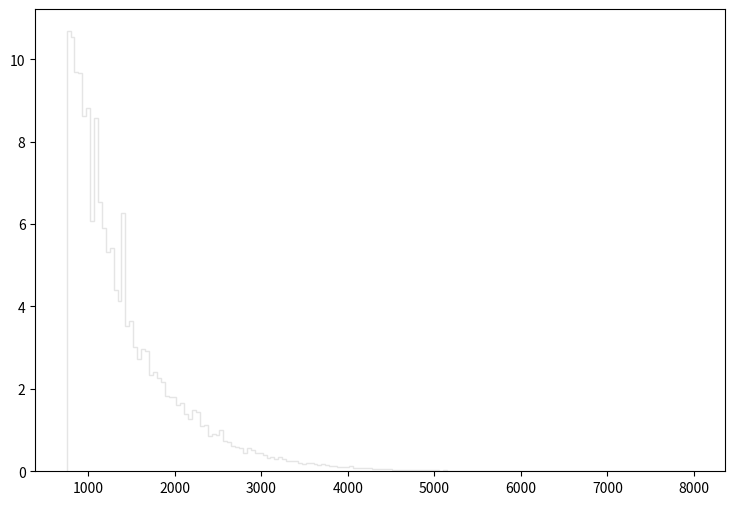

Python code for this plot: (Note: this script raises an exception after producing the figure.)
def selection_7():

    # Library import
    import numpy
    import matplotlib
    import matplotlib.pyplot   as plt
    import matplotlib.gridspec as gridspec

    # Library version
    matplotlib_version = matplotlib.__version__
    numpy_version      = numpy.__version__

    # Histo binning
    xBinning = numpy.linspace(750.0,8000.0,161,endpoint=True)

    # Creating data sequence: middle of each bin
    xData = numpy.array([772.65625,817.96875,863.28125,908.59375,953.90625,999.21875,1044.53125,1089.84375,1135.15625,1180.46875,1225.78125,1271.09375,1316.40625,1361.71875,1407.03125,1452.34375,1497.65625,1542.96875,1588.28125,1633.59375,1678.90625,1724.21875,1769.53125,1814.84375,1860.15625,1905.46875,1950.78125,1996.09375,2041.40625,2086.71875,2132.03125,2177.34375,2222.65625,2267.96875,2313.28125,2358.59375,2403.90625,2449.21875,2494.53125,2539.84375,2585.15625,2630.46875,2675.78125,2721.09375,2766.40625,2811.71875,2857.03125,2902.34375,2947.65625,2992.96875,3038.28125,3083.59375,3128.90625,3174.21875,3219.53125,3264.84375,3310.15625,3355.46875,3400.78125,3446.09375,3491.40625,3536.71875,3582.03125,3627.34375,3672.65625,3717.96875,3763.28125,3808.59375,3853.90625,3899.21875,3944.53125,3989.84375,4035.15625,4080.46875,4125.78125,4171.09375,4216.40625,4261.71875,4307.03125,4352.34375,4397.65625,4442.96875,4488.28125,4533.59375,4578.90625,4624.21875,4669.53125,4714.84375,4760.15625,4805.46875,4850.78125,4896.09375,4941.40625,4986.71875,5032.03125,5077.34375,5122.65625,5167.96875,5213.28125,5258.59375,5303.90625,5349.21875,5394.53125,5439.84375,5485.15625,5530.46875,5575.78125,5621.09375,5666.40625,5711.71875,5757.03125,5802.34375,5847.65625,5892.96875,5938.28125,5983.59375,6028.90625,6074.21875,6119.53125,6164.84375,6210.15625,6255.46875,6300.78125,6346.09375,6391.40625,6436.71875,6482.03125,6527.34375,6572.65625,6617.96875,6663.28125,6708.59375,6753.90625,6799.21875,6844.53125,6889.84375,6935.15625,6980.46875,7025.78125,7071.09375,7116.40625,7161.71875,7207.03125,7252.34375,7297.65625,7342.96875,7388.28125,7433.59375,7478.90625,7524.21875,7569.53125,7614.84375,7660.15625,7705.46875,7750.78125,7796.09375,7841.40625,7886.71875,7932.03125,7977.34375])

    # Creating weights for histo: y8_M_0
    y8_M_0_weights = numpy.array([1.87003947294,1.82511998378,1.82719111879,1.81760762297,1.80913603329,1.79308693518,1.85828532212,1.697970999,1.70753451088,1.65309187738,1.67442952402,1.54080054852,1.46722529576,1.41266475705,1.43087012173,1.32717268423,1.31644171087,1.28230275522,1.2267929796,1.13911346527,1.14443159002,1.1305723315,1.05362538924,0.971355126406,0.895464534947,0.858066599194,0.81960391939,0.805717083035,0.749063027301,0.746983499036,0.694553647459,0.646507471839,0.618635078491,0.576992954646,0.544985085812,0.497969281875,0.472345081202,0.464801145781,0.487285470604,0.390052915976,0.403915691673,0.367598966734,0.344040665281,0.350489920717,0.330213820699,0.286384215373,0.276760072234,0.257528612428,0.252195979339,0.24898140354,0.243629545905,0.185911745317,0.201971994463,0.152791330859,0.181667837,0.181678668293,0.142128822463,0.141084342122,0.14638172355,0.0897540865782,0.109014762897,0.131411318278,0.101505239811,0.115381085002,0.092972579228,0.11540682431,0.0737324064268,0.0641036270145,0.0683893017553,0.06303876306,0.0609020008058,0.0662408289153,0.0630466766982,0.0427470755728,0.043797910805,0.0416677432494,0.0406026394876,0.032055326683,0.0427443577576,0.0267164066475,0.0320646431935,0.0299217538649,0.0256550438783,0.0203052725661,0.021374089343,0.0181653448567,0.0170905049218,0.0149640543781,0.0192304326313,0.0128159052778,0.0235106237803,0.0203014436442,0.0138907452127,0.0128230275522,0.0106883596144,0.00427646214676,0.0128248940517,0.00427273314451,0.00534154992138,0.00854547028581,0.00427383226093,0.00747622185595,0.00213729902266,0.00961242056316,0.00534154992138,0.00641003496492,0.00427646214676,0.0032050166831,0.00320688038487,0.00534417980721,0.0032042512984,0.00427273314451,0.00640850419551,0.00106771766045,0.00427646214676,0.00320688038487,0.00320874448632,0.00106958136221,0.00213729902266,0.0,0.00320611500016,0.00213729902266,0.00213729902266,0.00213729902266,0.00320611500016,0.0032050166831,0.0,0.00106771766045,0.0,0.00106771766045,0.0021391631241,0.00534231730448,0.0,0.0,0.00106695187606,0.00106771766045,0.0,0.0,0.0,0.0,0.0,0.0,0.0,0.00106958136221,0.0,0.0,0.00106771766045,0.0,0.0,0.0,0.0,0.0,0.0,0.0,0.0,0.0,0.0,0.00106771766045,0.0,0.0])

    # Creating weights for histo: y8_M_1
    y8_M_1_weights = numpy.array([0.0,0.0,0.0,0.0,0.0,0.0,0.0,0.0,0.0,0.0,0.0,0.0,0.0,0.0,0.0,0.0,0.0,0.0,0.0,0.0,0.0,0.0,0.0,0.0,0.0,0.0,0.0,0.0,0.0,0.0,0.0,0.0,0.0,0.0,0.0,0.0,0.0,0.0,0.0,0.0,0.0,0.0,0.0,0.0,0.0,0.0,0.0,0.0,0.0,0.0,0.0,0.0,0.0,0.0,0.0,0.0,0.0,0.0,0.0,0.0,0.0,0.0,0.0,0.0,0.0,0.0,0.0,0.0,0.0,0.0,0.0,0.0,0.0,0.0,0.0,0.0,0.0,0.0,0.0,0.0,0.0,0.0,0.0,0.0,0.0,0.0,0.0,0.0,0.0,0.0,0.0,0.0,0.0,0.0,0.0,0.0,0.0,0.0,0.0,0.0,0.0,0.0,0.0,0.0,0.0,0.0,0.0,0.0,0.0,0.0,0.0,0.0,0.0,0.0,0.0,0.0,0.0,0.0,0.0,0.0,0.0,0.0,0.0,0.0,0.0,0.0,0.0,0.0,0.0,0.0,0.0,0.0,0.0,0.0,0.0,0.0,0.0,0.0,0.0,0.0,0.0,0.0,0.0,0.0,0.0,0.0,0.0,0.0,0.0,0.0,0.0,0.0,0.0,0.0,0.0,0.0,0.0,0.0,0.0,0.0])

    # Creating weights for histo: y8_M_2
    y8_M_2_weights = numpy.array([0.0,0.0,0.0,0.0,0.0,1.0521138287,0.0,1.0529581672,0.0,0.0,0.0,0.0,0.0,0.0,1.05462838872,0.0,0.0,0.0,0.0,0.0,0.0,0.0,0.0,0.0,0.0,0.0,0.0,0.0,0.0,0.0,0.0,0.0,0.0,0.0,0.0,0.0,0.0,0.0,0.0,0.0,0.0,0.0,0.0,0.0,0.0,0.0,0.0,0.0,0.0,0.0,0.0,0.0,0.0,0.0,0.0,0.0,0.0,0.0,0.0,0.0,0.0,0.0,0.0,0.0,0.0,0.0,0.0,0.0,0.0,0.0,0.0,0.0,0.0,0.0,0.0,0.0,0.0,0.0,0.0,0.0,0.0,0.0,0.0,0.0,0.0,0.0,0.0,0.0,0.0,0.0,0.0,0.0,0.0,0.0,0.0,0.0,0.0,0.0,0.0,0.0,0.0,0.0,0.0,0.0,0.0,0.0,0.0,0.0,0.0,0.0,0.0,0.0,0.0,0.0,0.0,0.0,0.0,0.0,0.0,0.0,0.0,0.0,0.0,0.0,0.0,0.0,0.0,0.0,0.0,0.0,0.0,0.0,0.0,0.0,0.0,0.0,0.0,0.0,0.0,0.0,0.0,0.0,0.0,0.0,0.0,0.0,0.0,0.0,0.0,0.0,0.0,0.0,0.0,0.0,0.0,0.0,0.0,0.0,0.0,0.0])

    # Creating weights for histo: y8_M_3
    y8_M_3_weights = numpy.array([2.99408066193,2.53391565787,2.76634845191,3.45378456072,1.61229647625,1.38142644484,0.691088446836,2.07143167853,1.15022672315,0.690741849372,0.690952036526,0.922239752468,0.23074292006,0.230635905211,1.61251665402,0.229943171387,0.23075471667,0.0,0.0,0.230176951761,0.46127165672,0.0,0.230418955179,0.229943171387,0.230010877011,0.0,0.0,0.230610352294,0.0,0.0,0.0,0.0,0.2303508653,0.230829223597,0.0,0.0,0.0,0.0,0.0,0.230829223597,0.0,0.0,0.0,0.0,0.0,0.0,0.0,0.0,0.0,0.0,0.0,0.0,0.0,0.0,0.0,0.0,0.0,0.0,0.0,0.0,0.0,0.0,0.0,0.0,0.0,0.0,0.0,0.0,0.0,0.0,0.0,0.0,0.0,0.0,0.0,0.0,0.0,0.0,0.0,0.0,0.0,0.0,0.0,0.0,0.0,0.0,0.0,0.0,0.0,0.0,0.0,0.0,0.0,0.0,0.0,0.0,0.0,0.0,0.0,0.0,0.0,0.0,0.0,0.0,0.0,0.0,0.0,0.0,0.0,0.0,0.0,0.0,0.0,0.0,0.0,0.0,0.0,0.0,0.0,0.0,0.0,0.0,0.0,0.0,0.0,0.0,0.0,0.0,0.0,0.0,0.0,0.0,0.0,0.0,0.0,0.0,0.0,0.0,0.0,0.0,0.0,0.0,0.0,0.0,0.0,0.0,0.0,0.0,0.0,0.0,0.0,0.0,0.0,0.0,0.0,0.0,0.0,0.0,0.0,0.0])

    # Creating weights for histo: y8_M_4
    y8_M_4_weights = numpy.array([3.79373282992,4.26449930931,3.07362681036,2.29835880983,2.90772193032,2.57552593251,1.46773455537,1.80008866445,1.66158858278,1.44020703804,0.997023472633,1.10745091858,0.913093704958,0.913998516864,0.664425849129,0.498581751524,0.553465979853,0.498537126447,0.387663429733,0.415304048551,0.138514046242,0.166047526405,0.0829757912445,0.193866030012,0.193890304515,0.138614375725,0.24924428872,0.0829586721417,0.16604198674,0.277074064007,0.110718586101,0.055336903572,0.110731665865,0.0830298414456,0.0554231915442,0.110699197274,0.0276638969506,0.0553895688569,0.0553680641862,0.0276054996515,0.0,0.0277075487393,0.0,0.0,0.0,0.0,0.0553777585994,0.0,0.0277075487393,0.0276946267019,0.0,0.0,0.0,0.0,0.0276054996515,0.0,0.027719601357,0.0,0.0,0.0,0.0,0.0,0.0,0.0,0.0,0.0,0.0,0.0,0.0,0.0,0.0,0.0,0.0,0.0,0.0,0.0,0.0,0.0,0.0,0.0,0.0,0.0,0.0,0.0,0.0,0.0,0.0,0.0,0.0,0.0,0.0,0.0,0.0,0.0,0.0,0.0,0.0,0.0,0.0,0.0,0.0,0.0,0.0,0.0,0.0,0.0,0.0,0.0,0.0,0.0,0.0,0.0,0.0,0.0,0.0,0.0,0.0,0.0,0.0,0.0,0.0,0.0,0.0,0.0,0.0,0.0,0.0,0.0,0.0,0.0,0.0,0.0,0.0,0.0,0.0,0.0,0.0,0.0,0.0,0.0,0.0,0.0,0.0,0.0,0.0,0.0,0.0,0.0,0.0,0.0,0.0,0.0,0.0,0.0,0.0,0.0,0.0,0.0,0.0,0.0])

    # Creating weights for histo: y8_M_5
    y8_M_5_weights = numpy.array([1.0385294379,0.876812938921,1.07881898865,1.14943190007,1.24995794598,1.0486060735,1.08882280303,0.917535169056,1.04839792619,1.09925626258,0.836777655579,0.655493489348,0.786325904309,0.554481179777,0.524517434541,0.504016502741,0.574629232107,0.332548393522,0.352919946297,0.292333787938,0.272158973812,0.221846917906,0.302614626353,0.231970037706,0.211731626386,0.161399301908,0.0906718791291,0.110880615805,0.131038256261,0.0906976092917,0.13111392964,0.100832683908,0.0604985423005,0.0705760760207,0.070580505978,0.0907650295997,0.050429158488,0.0604394054057,0.0201908165884,0.0503726917044,0.0100788141599,0.0503968804845,0.0301980656994,0.020125010484,0.0100946467056,0.0,0.0100228207142,0.050360020813,0.0,0.0100989856364,0.0100840451505,0.0,0.0,0.0201300715584,0.0100840451505,0.0,0.0,0.0100989856364,0.0,0.0100422518416,0.0,0.0,0.0,0.0,0.0,0.0100705307467,0.0,0.0,0.0,0.0,0.0100726607672,0.0,0.0100726607672,0.0,0.0100822610307,0.0,0.0,0.0,0.0,0.0,0.0,0.0,0.0,0.0,0.0,0.0,0.0,0.0,0.0,0.0,0.0,0.0,0.0,0.0,0.0,0.0,0.0,0.0,0.0,0.0,0.0,0.0,0.0,0.0,0.0,0.0,0.0,0.0,0.0,0.0,0.0,0.0,0.0,0.0,0.0,0.0,0.0,0.0,0.0,0.0,0.0,0.0,0.0,0.0,0.0,0.0,0.0,0.0,0.0,0.0,0.0,0.0,0.0,0.0,0.0,0.0,0.0,0.0,0.0,0.0,0.0,0.0,0.0,0.0,0.0,0.0,0.0,0.0,0.0,0.0,0.0,0.0,0.0,0.0,0.0,0.0,0.0,0.0,0.0,0.0])

    # Creating weights for histo: y8_M_6
    y8_M_6_weights = numpy.array([0.226361097205,0.271612971169,0.277260534068,0.2999733664,0.274449987952,0.291390137314,0.288580822391,0.325330379786,0.350827941639,0.308402273038,0.435732566447,0.497851680015,0.421462260836,0.452627238588,0.463984616624,0.415988450161,0.43573987666,0.418722854636,0.299834356925,0.387579038026,0.381909313638,0.36776047299,0.342348171307,0.265964292499,0.243298476381,0.220640278274,0.274427941888,0.178216187141,0.189519392649,0.181078905094,0.118828900236,0.121656259843,0.130122948741,0.127365459382,0.104668901893,0.104693564244,0.0763854562745,0.0678799847718,0.0622464267015,0.0537468418441,0.0764076947125,0.0424390578334,0.0622551604825,0.0509254073574,0.0339389535661,0.0226547161368,0.0480611504115,0.0254723185328,0.0339395268407,0.0339613920731,0.00848708439284,0.0169673548975,0.0283061111272,0.0198007742863,0.00849203225292,0.0113380598357,0.0056611522013,0.0254488027312,0.0113202152206,0.00565560798173,0.00848465663257,0.00566304516176,0.00848492210873,0.00847563429052,0.00848766920989,0.00283043989984,0.00848656498296,0.00283043989984,0.00565747400983,0.00565296861002,0.00283253023605,0.0,0.00565792801254,0.0,0.0,0.00283105549673,0.00565799726719,0.0028214537241,0.00283016711346,0.00566549600692,0.00283253023605,0.0,0.0,0.00283016711346,0.0,0.0,0.0,0.0,0.0,0.00282710990536,0.0,0.0,0.0,0.0,0.0,0.0,0.0,0.0,0.0,0.0,0.00283043989984,0.0,0.0,0.0,0.0,0.0,0.0,0.0,0.0,0.0,0.0,0.0,0.0,0.0,0.00283204122127,0.00283304541371,0.0,0.0,0.0,0.0,0.0,0.0,0.0,0.0,0.0,0.0,0.0,0.0,0.0,0.0,0.0,0.0,0.0,0.0,0.0,0.0,0.0,0.0,0.0,0.0,0.0,0.0,0.0,0.0,0.0,0.0,0.0,0.0,0.0,0.0,0.0,0.0,0.0,0.0,0.0,0.0,0.0,0.0,0.0,0.0])

    # Creating weights for histo: y8_M_7
    y8_M_7_weights = numpy.array([0.0289533388098,0.0167910579872,0.0289671281903,0.0274219140854,0.0274251871431,0.0152420745487,0.0259226527659,0.0167067974285,0.0152291004787,0.0228548523741,0.0305422133781,0.0258982407179,0.0106496460491,0.0151998083843,0.0136886482592,0.0258060870091,0.0258844158892,0.0229007342629,0.0137313516191,0.0274601273299,0.0228165564169,0.0258706028765,0.0365015889517,0.0335061621291,0.0410800059283,0.051728739775,0.0700325176116,0.0594195865264,0.0669560914719,0.0624810416763,0.0624917234243,0.0669406005741,0.0457327579455,0.0654630808656,0.0472290888739,0.0655482630796,0.0517749406984,0.062498671287,0.0472515040022,0.0290270948619,0.0426827053253,0.0288947900693,0.0304448724045,0.0243230846335,0.0289440277286,0.0243772968679,0.0182385293714,0.0198526785624,0.0122146261143,0.0243444008652,0.0182481004067,0.0152575418143,0.019843343849,0.0167966351831,0.0152581562512,0.00912171652497,0.00457786989148,0.0106569460313,0.00762648921963,0.00303492211322,0.00304380190706,0.00611995036852,0.00761132680918,0.00608821706934,0.00762007426278,0.00606057450154,0.00914407611763,0.00457743269604,0.00458518405301,0.00304607886817,0.0,0.0,0.00608094071932,0.0,0.00455443503437,0.00303688240304,0.0,0.00304103812292,0.0,0.00152126288451,0.00304728056482,0.0015450380451,0.00150813284205,0.0015450380451,0.0,0.00303749211343,0.0,0.0,0.00152412946866,0.0,0.0,0.00150813284205,0.0,0.0,0.0,0.00153296672456,0.0,0.0,0.0,0.0,0.0,0.0,0.0,0.0,0.0,0.0,0.0,0.0,0.00152156183166,0.0,0.00153592547423,0.0,0.0,0.0,0.0,0.0,0.0,0.0,0.0,0.0,0.0,0.0,0.0,0.0,0.0,0.0,0.0,0.0,0.0,0.0,0.0,0.0,0.0,0.0,0.0,0.0,0.0,0.0,0.0,0.0,0.0,0.0,0.0,0.0,0.0,0.0,0.0,0.0,0.0,0.0,0.0,0.0,0.0,0.0,0.0,0.0,0.0,0.0,0.0,0.0])

    # Creating weights for histo: y8_M_8
    y8_M_8_weights = numpy.array([0.00180634155733,0.000723098061203,0.00162472602075,0.00252921123817,0.00306879701188,0.00108485833401,0.002708266835,0.00108354582089,0.00162613866691,0.00144559455389,0.00306902462199,0.00126432178042,0.00180563330862,0.00126402638795,0.00270591524899,0.00216788423334,0.000722366319735,0.00216541171743,0.00252929134461,0.00216446507505,0.00252866743872,0.00234728182302,0.00180478949517,0.00180422605424,0.00180586014847,0.0014451539685,0.00162543388434,0.001986751261,0.0016247949585,0.00180516923048,0.00216298272088,0.00325054503218,0.00324998467227,0.0028885918107,0.00288874894255,0.00505722704186,0.0054174749206,0.00613865620428,0.00848397233863,0.013183797591,0.00830639408932,0.0133639561918,0.0119203766228,0.0106487562989,0.0149852834659,0.0110131558477,0.017697202076,0.0157121338204,0.0140833389319,0.0117385773806,0.0158873897533,0.0142629506523,0.0124606174977,0.0126365088903,0.011737814829,0.0144425931828,0.00956949155073,0.0106515985368,0.00830839289891,0.0110112263609,0.00902790273103,0.00794257608248,0.00595761951371,0.00631900736863,0.00650183490016,0.00613978462665,0.00541623481137,0.00415151981619,0.00668267132464,0.00397243571996,0.00415400388591,0.00487418769044,0.00469489947685,0.00523943837005,0.00415209750682,0.0036109319418,0.0021676689473,0.00235042407493,0.00180601342905,0.00288741409207,0.00252760949461,0.00252583598437,0.0018056302276,0.00234803012495,0.000902156353915,0.00270872051471,0.00144442684856,0.00162449648501,0.00216658751043,0.000542020932293,0.0012633035044,0.00126341403587,0.00054091407704,0.00198513372723,0.000542114518175,0.000361250056443,0.00108560085904,0.0,0.000721541762638,0.000903576317491,0.000360783436462,0.000360690351245,0.000541662378973,0.000541963163229,0.000720814257568,0.000541784849387,0.0,0.000180183980679,0.000541952379671,0.000361102822357,0.000722484938878,0.0,0.000180410589458,0.000361446047618,0.0,0.0,0.000361011354673,0.000903341775094,0.000180801339403,0.0,0.0,0.0,0.000180724121421,0.0,0.0,0.0,0.0,0.0,0.0,0.0,0.0,0.0,0.0,0.0,0.0,0.0,0.0,0.0,0.0,0.0,0.000180065438562,0.0,0.0,0.0,0.0,0.0,0.0,0.0,0.0,0.0,0.0,0.0,0.0,0.0,0.0,0.0,0.0,0.0,0.0,0.0])

    # Creating weights for histo: y8_M_9
    y8_M_9_weights = numpy.array([0.012124083239,0.0,0.0243018764231,0.0,0.0,0.0,0.0121753363378,0.0,0.0,0.0,0.0,0.0,0.0,0.0,0.0,0.0,0.0,0.0,0.0,0.0,0.0,0.0,0.0,0.0,0.0,0.0,0.0,0.0,0.0,0.0,0.0,0.0,0.0,0.0,0.0,0.0,0.0,0.0,0.0,0.0,0.0,0.0,0.0,0.0,0.0,0.0,0.0,0.0,0.0,0.0,0.0,0.0,0.0,0.0,0.0,0.0,0.0,0.0,0.0,0.0,0.0,0.0,0.0,0.0,0.0,0.0,0.0,0.0,0.0,0.0,0.0,0.0,0.0,0.0,0.0,0.0,0.0,0.0,0.0,0.0,0.0,0.0,0.0,0.0,0.0,0.0,0.0,0.0,0.0,0.0,0.0,0.0,0.0,0.0,0.0,0.0,0.0,0.0,0.0,0.0,0.0,0.0,0.0,0.0,0.0,0.0,0.0,0.0,0.0,0.0,0.0,0.0,0.0,0.0,0.0,0.0,0.0,0.0,0.0,0.0,0.0,0.0,0.0,0.0,0.0,0.0,0.0,0.0,0.0,0.0,0.0,0.0,0.0,0.0,0.0,0.0,0.0,0.0,0.0,0.0,0.0,0.0,0.0,0.0,0.0,0.0,0.0,0.0,0.0,0.0,0.0,0.0,0.0,0.0,0.0,0.0,0.0,0.0,0.0,0.0])

    # Creating weights for histo: y8_M_10
    y8_M_10_weights = numpy.array([0.0903879711538,0.120496304126,0.0401388188831,0.030086598459,0.0502019313559,0.0200486624855,0.0401563139263,0.0802959261604,0.0502408138207,0.060241416843,0.0,0.0702876788703,0.0702613991172,0.0200707936738,0.0301231711154,0.0100568565693,0.0401672266351,0.0301361828988,0.0,0.0,0.0301446039895,0.0100329196809,0.0100696700149,0.0,0.0200968296368,0.0401867876966,0.0100229532085,0.0300766113264,0.0100369732089,0.0200670128603,0.0200880862472,0.0,0.0200728927485,0.0,0.0200888134857,0.0100153626572,0.0,0.0,0.0100324444967,0.0200864623568,0.0,0.0100340931794,0.0,0.0,0.0,0.0,0.0,0.0,0.0,0.0,0.0,0.0,0.0,0.0,0.0100584804597,0.0,0.0,0.0,0.0,0.0,0.0,0.0,0.0,0.0,0.0,0.0100407292302,0.0,0.0,0.0,0.0,0.0,0.0,0.0,0.0,0.0,0.0,0.0,0.0,0.0,0.0,0.0,0.0,0.0,0.0,0.0,0.0,0.0,0.0,0.0,0.0,0.0,0.0,0.0,0.0,0.0,0.0,0.0,0.0,0.0,0.0,0.0,0.0,0.0,0.0,0.0,0.0,0.0,0.0,0.0,0.0,0.0,0.0,0.0,0.0,0.0,0.0,0.0,0.0,0.0,0.0,0.0,0.0,0.0,0.0,0.0,0.0,0.0,0.0,0.0,0.0,0.0,0.0,0.0,0.0,0.0,0.0,0.0,0.0,0.0,0.0,0.0,0.0,0.0,0.0,0.0,0.0,0.0,0.0,0.0,0.0,0.0,0.0,0.0,0.0,0.0,0.0,0.0,0.0,0.0,0.0])

    # Creating weights for histo: y8_M_11
    y8_M_11_weights = numpy.array([0.313549471722,0.286063268003,0.22543261617,0.247546953172,0.335457181277,0.28594723812,0.208888363603,0.209026372536,0.181525015055,0.247516036246,0.263982610544,0.225478280592,0.132009465411,0.181624387987,0.137569311915,0.198080602474,0.159567172139,0.121023353026,0.153981202661,0.176002260737,0.164971377718,0.15944898904,0.0825037474313,0.110042440859,0.0769867621065,0.0769962687567,0.0605828341953,0.0605242504796,0.0769630767347,0.060526444322,0.0714975248246,0.0824538984583,0.0879782372176,0.0880448243951,0.0825551808461,0.0825347862377,0.0329652193206,0.0495185560202,0.0605154344836,0.0440311469402,0.0495509355079,0.0549728949583,0.0384998610135,0.0385284622173,0.0274995902198,0.016504271822,0.0385026764445,0.0550060057268,0.016488886487,0.0275034903839,0.0219773315481,0.0274983226664,0.0220206396208,0.0110253293484,0.010971113004,0.0164929816593,0.0165262914988,0.0109985482212,0.0329787155136,0.0274759820387,0.00547933655272,0.0219996884265,0.0219786275401,0.00549610725857,0.010999612641,0.0,0.0165123890387,0.0219955445021,0.0,0.0,0.00549249960673,0.0,0.0109944652369,0.0,0.0,0.00549992210663,0.0,0.00549914613647,0.00550244096264,0.00550816526607,0.00550898998828,0.0,0.00550890467219,0.00550505732276,0.00549723261843,0.0,0.0110186178159,0.00550890467219,0.00549249960673,0.0055025587801,0.0,0.0,0.0,0.0,0.0164916491032,0.0,0.00550427322726,0.0,0.0,0.0,0.0,0.0,0.0,0.0,0.00550898998828,0.0,0.0,0.0,0.0,0.0,0.0,0.0,0.0,0.0,0.0,0.0,0.0,0.0,0.0,0.0,0.0,0.0,0.0,0.0,0.0,0.0,0.0,0.0,0.0,0.0,0.0,0.0,0.0,0.0,0.0,0.0,0.0,0.0,0.0,0.0,0.0,0.0,0.0,0.0,0.0,0.0,0.0,0.0,0.0,0.0,0.0,0.0,0.0,0.0,0.0,0.0,0.0,0.0,0.0,0.0])

    # Creating weights for histo: y8_M_12
    y8_M_12_weights = numpy.array([0.254600706062,0.276322317402,0.273333786607,0.250657363748,0.231960477939,0.242742220357,0.245734959842,0.243721001369,0.21510928316,0.220097142219,0.228928577593,0.221063056664,0.20523649758,0.193425790529,0.167787171251,0.170712691941,0.152940996489,0.152957069677,0.143117873453,0.14998866043,0.164814753727,0.117432597837,0.124328075797,0.111527204229,0.129277254989,0.128291740072,0.0976993721673,0.111515540145,0.093772503869,0.0907770387558,0.083864285125,0.0759774000827,0.0730185706158,0.0878526003004,0.0720332160304,0.0680859456052,0.0631487110769,0.0473592686315,0.0601898415272,0.0582255856814,0.0671140588285,0.0523259239086,0.0463804475366,0.047356302507,0.0493656113794,0.0375061476548,0.0444060507515,0.0404612654578,0.041448343602,0.0266507331167,0.0296223048942,0.0246755106267,0.0345477190155,0.0207197386473,0.0315763276104,0.02763060438,0.0207305890515,0.014800376196,0.0217107048197,0.0207259675088,0.0128300718612,0.0148084408481,0.0217193346387,0.0167714220621,0.00394970545303,0.0167691493693,0.0118434466521,0.00789355080598,0.0157879673997,0.00789520622413,0.00987022830033,0.00986379902499,0.0108614469941,0.013814997561,0.00493557911022,0.00592761148409,0.0078975711072,0.00986533820313,0.00197104586601,0.00492989938258,0.011844256324,0.00493422832108,0.00395073397676,0.000986363468566,0.00296265055679,0.00394492518261,0.00394735980969,0.0029598227178,0.000988891488486,0.00394567432947,0.00394776384395,0.00591727413928,0.0019744565084,0.000987656137703,0.000987941526982,0.0,0.0,0.0039483113745,0.0,0.00395041732292,0.00197465010815,0.0,0.0039500806277,0.0,0.000986452452302,0.00197422843747,0.00295929041869,0.0,0.0,0.000986452452302,0.00197363882001,0.00197194452158,0.0,0.0,0.00197049833546,0.000988006461059,0.0,0.0,0.000985632358952,0.0,0.0,0.0,0.0,0.0,0.0,0.0,0.0,0.0,0.0,0.0,0.0,0.0,0.0,0.0,0.0,0.0,0.0,0.0,0.0,0.0,0.0,0.0,0.0,0.0,0.0,0.0,0.0,0.0,0.0,0.0,0.0,0.0,0.0,0.0,0.0,0.0,0.0,0.0,0.0,0.000985632358952])

    # Creating weights for histo: y8_M_13
    y8_M_13_weights = numpy.array([0.0433638018999,0.0569748081667,0.0693315257931,0.0788943513822,0.0988006470996,0.100829978812,0.111176489737,0.119482866119,0.115963023873,0.123015311668,0.106878163518,0.107375493825,0.100581113606,0.100329327634,0.100591996457,0.0927535426768,0.0988142906744,0.0978127882673,0.0761333479621,0.0791499383494,0.0768800636116,0.0804232719799,0.0766263171266,0.0670426060653,0.071091186848,0.0758746401772,0.0652904269708,0.0594870264017,0.0625134593679,0.0554543697914,0.0536941886003,0.0544454654449,0.0516747394774,0.0506711165147,0.0426019622876,0.049152638653,0.0403288867112,0.0337768419873,0.0436064254705,0.0400821420608,0.0383126104197,0.0350371562066,0.0287365213555,0.027222612691,0.0292450786043,0.0229364376554,0.0216787761312,0.0231916765315,0.0224359825295,0.0216698737987,0.0204247035473,0.0199166384274,0.0166345224688,0.0163796756955,0.014874449306,0.0166427926357,0.0138587151699,0.0146202627056,0.011341867722,0.0141135299348,0.0126041064456,0.0108360992039,0.0126047466133,0.00907734238591,0.0126047106039,0.00579693887603,0.0103371284668,0.00857363840868,0.0070583613857,0.00680722758527,0.00453820106977,0.00655234480255,0.0050430893573,0.00806577734225,0.00529318288517,0.00353016215001,0.00428815955553,0.00529259473107,0.00504110083628,0.00428548685525,0.00252175033254,0.00352926231424,0.00327669213745,0.00251784090821,0.00302619970506,0.00327579950357,0.00176491763218,0.00251993825775,0.000758016210452,0.00251766286156,0.00252039157652,0.0027732922399,0.000252043998921,0.00226842435772,0.00176391656989,0.00126163616566,0.00151063340629,0.00151226943495,0.000755135455655,0.00176471317861,0.00100765361881,0.000503779597036,0.00101003864372,0.000754868185627,0.00100809173361,0.0,0.000503851215801,0.0,0.000252120378933,0.000503668367893,0.000503996453856,0.000504426966656,0.000503760392004,0.000252560774323,0.000504203708159,0.000252043998921,0.000252215803936,0.000504207709208,0.000252043998921,0.000252143104888,0.000503920834042,0.0,0.0,0.0,0.000252215803936,0.000252126140443,0.000251452403915,0.000252013190849,0.000251452403915,0.0,0.000252319951224,0.0,0.0,0.000252353760082,0.0,0.0,0.0,0.0,0.0,0.000251766286156,0.0,0.0,0.0,0.0,0.0,0.0,0.0,0.0,0.0,0.0,0.0,0.0,0.0,0.0,0.0,0.0,0.0,0.0,0.0,0.0])

    # Creating weights for histo: y8_M_14
    y8_M_14_weights = numpy.array([0.0123010519752,0.0117294768757,0.014031283885,0.0177477117715,0.0249134859072,0.0194589578302,0.026052257063,0.0272015459205,0.0343600016554,0.0343522933398,0.0429256198972,0.0440883658141,0.0512564894363,0.0521207205846,0.0572489299687,0.0578378812711,0.0529878111081,0.0569569837648,0.05843211142,0.0610016699203,0.0598425032213,0.0586957938002,0.0583962792501,0.0515254806564,0.0552489570026,0.0595674733208,0.0452439932865,0.0503984669313,0.0472519445091,0.0529481497748,0.0395061271245,0.0412099048151,0.0412197226697,0.035515779095,0.0346438296333,0.0377867628398,0.0309122450589,0.0352171843439,0.02491690516,0.0300777874045,0.0260460184263,0.0280623278225,0.0211800817304,0.0214741974602,0.0220492817928,0.0174554456375,0.0194743844592,0.0211650650118,0.0183340136529,0.0131710618607,0.0146167859412,0.0163165745035,0.0137456463025,0.0103089472897,0.0151701150278,0.0111721986521,0.0134598087637,0.0105928352545,0.0128823449511,0.0094425046247,0.0105849769717,0.00687159741912,0.0071580968133,0.00915679405815,0.0103020387994,0.00772539584716,0.00572596276311,0.005715890964,0.00687685527018,0.00486880406935,0.00601613435484,0.00200191554159,0.00400619656627,0.00688035150618,0.00544753560499,0.00486518785957,0.00487134151487,0.00515873971264,0.00343054735709,0.00486452900354,0.00458465716111,0.00114457788694,0.00200432301551,0.00229442462253,0.00343641807422,0.00343332275061,0.00257929637238,0.00142803394614,0.00228500967988,0.00200555074722,0.000859955182667,0.00114539070932,0.00200123369059,0.0017204880391,0.000573608855042,0.00114448390747,0.00172042805221,0.000570884150444,0.000287793111474,0.00171807156715,0.00114194346261,0.00114507177901,0.000568776411027,0.000571944218798,0.000286204058714,0.000286335529985,0.000287793111474,0.000287793111474,0.00085822576058,0.000285188980528,0.000572930303319,0.000287793111474,0.00028645970285,0.000287793111474,0.0,0.000286335529985,0.0,0.0,0.0,0.000285188980528,0.0,0.0,0.0,0.0,0.000287152151536,0.0,0.000286470600469,0.0,0.00114459988213,0.0,0.000284489133459,0.00028645970285,0.0,0.0,0.000287296719945,0.0,0.0,0.0,0.0,0.0,0.0,0.0,0.0,0.0,0.0,0.0,0.0,0.0,0.0,0.0,0.0,0.0,0.0,0.0,0.0,0.0,0.0,0.0,0.0,0.0])

    # Creating weights for histo: y8_M_15
    y8_M_15_weights = numpy.array([0.000712848981573,0.000604854514216,0.000756115920515,0.00105676366618,0.00133959618048,0.0013391561223,0.00159772885803,0.00151031234918,0.00194392220578,0.00198769039194,0.00207344809102,0.002116788373,0.00224345388009,0.0025704908668,0.0026781580147,0.00291568297743,0.00369124444007,0.0036282968422,0.003413030022,0.00388588510493,0.00429825775397,0.0050957102249,0.00533344222452,0.00638949383466,0.00742866816601,0.00807140037337,0.00803208850968,0.00885355558391,0.0091150758712,0.0103450133262,0.0104731037836,0.0107970327023,0.0106021036945,0.0108183566642,0.00952138787141,0.0102996160866,0.00980536369876,0.00876713654025,0.00915881765387,0.00831433344153,0.00880778115157,0.00838054333735,0.00774830127869,0.00751638223801,0.00749347406669,0.00656291447518,0.00701718862551,0.00584799177184,0.00606765624008,0.00567924832108,0.00511658155552,0.00500956778924,0.0053350054788,0.00453142153063,0.00425390408089,0.0048134736751,0.00408250351695,0.00375709851742,0.00382302509959,0.00364893389424,0.002764652916,0.00308571810371,0.00328269903985,0.001922627162,0.00291493781225,0.00243970306235,0.00235445624986,0.00233332256074,0.0022899173178,0.00209523222803,0.00170603178521,0.00168489725789,0.00142394443609,0.00166001636864,0.00120806027713,0.00153389862919,0.00142529771976,0.00107952515144,0.00133938411435,0.00105842415236,0.00082082123647,0.000906910026941,0.000885384476499,0.00103502814512,0.00103649835853,0.000820816626336,0.000950181576016,0.000669633592303,0.000453546587482,0.000647945848991,0.000518509651796,0.000540252716708,0.000280785154115,0.000475347488611,0.000431953561452,0.00036698810825,0.000410407726424,0.000432264116794,0.000280908286583,0.000259377455443,0.000280747392932,0.00021626411776,0.00036694783245,0.000194511706851,0.000280827190148,0.000129623620067,0.000172749824213,0.000129600192208,6.48722027792e-05,0.000194334845374,0.00012952018544,0.000129605011892,0.000151148290392,4.32090189038e-05,0.000151115055523,2.16090064274e-05,0.000108000544351,0.000151242756214,0.000129681121002,4.32939710869e-05,0.000151208222125,2.15831435797e-05,0.000107956412802,0.000107905156502,8.6286020355e-05,6.48771062846e-05,4.31738142498e-05,6.48908947741e-05,0.0,2.16557196505e-05,4.3218322991e-05,0.0,0.0,0.0,4.32111982396e-05,2.15981768052e-05,4.32077615948e-05,2.16183859531e-05,0.0,4.31961943513e-05,0.0,2.15831435797e-05,0.0,0.0,0.0,0.0,0.0,0.0,2.15916555622e-05,0.0,0.0,0.0,0.0,0.0,0.0,0.0,2.15987551674e-05,0.0,0.0,0.0])

    # Creating weights for histo: y8_M_16
    y8_M_16_weights = numpy.array([5.68384412541e-05,0.000170376446628,8.53128726336e-05,0.000113594886929,8.52245057264e-05,8.29606049701e-05,0.000141985050438,0.000170386842735,0.000254974913659,0.000142061922221,0.000283798268083,0.000283758614362,0.000196626913153,0.000340029027196,0.000310706065585,0.000478930963667,0.000340459277498,0.000141731311176,0.000482836186902,0.000425535074344,0.000283899110318,0.000312486918668,0.000255405460993,0.000369091343559,0.000539241006544,0.000510487306035,0.000679104582888,0.000566932819009,0.000654307195053,0.000819432419656,0.000623936008852,0.000709423937071,0.000624324674728,0.000849212512931,0.00102266843489,0.00104590269382,0.00153151137387,0.00139024744195,0.0015871617332,0.00198522123409,0.00206967623485,0.00220987070442,0.00189925582754,0.00195798491962,0.00249833444817,0.00238331192331,0.0018704482158,0.00215382529304,0.00170257188432,0.00186877889809,0.00221495588577,0.00204039931314,0.00201231794371,0.00228954498124,0.00210137247911,0.00212760482671,0.0021543584648,0.00206891434874,0.00184532973678,0.00215300400061,0.00201228229991,0.00175205883751,0.00173482209255,0.00149804779146,0.00127585937663,0.00116375800925,0.00158941026257,0.00141080158457,0.000908260022904,0.00144933490268,0.000766838515709,0.00116195770059,0.000936651641868,0.0013912454682,0.000877923440887,0.00102048436138,0.000792993932115,0.000761044913944,0.000624902846778,0.000903734894676,0.00073601138597,0.000766718811966,0.000651275096267,0.000597677819505,0.000368186733758,0.00068126370574,0.000511472114374,0.000678367795953,0.000283858862534,0.000365474686544,0.000425464083786,0.000425316459071,0.000426041364742,0.000311507605414,0.0002556065514,0.000283868664577,0.000255717344195,0.000340558931607,0.000113342558567,0.000141802821538,0.000141726350748,0.00011369672422,0.000369176294603,0.000141744291458,0.000198892076293,0.00017045293227,0.000142027095264,0.000141940050147,0.000255394173791,8.53447441265e-05,0.000170587933142,0.000141771336187,0.000170425605361,5.67883320196e-05,2.83743614265e-05,5.67114602361e-05,2.84351489477e-05,5.67908864916e-05,8.51520003077e-05,2.84032774548e-05,2.83743614265e-05,2.83743614265e-05,0.0,2.82222515334e-05,0.0,5.67179800802e-05,0.0,0.0,5.68384412541e-05,5.69095951788e-05,0.0,2.83743614265e-05,0.0,2.82053652858e-05,0.0,2.70068723988e-05,0.0,2.84351489477e-05,0.0,0.0,0.0,0.0,0.0,0.0,0.0,0.0,0.0,0.0,0.0,0.0,0.0,0.0,2.84032774548e-05,0.0,0.0,0.0,0.0,0.0,0.0,0.0])

    # Creating a new Canvas
    fig   = plt.figure(figsize=(12,6),dpi=80)
    frame = gridspec.GridSpec(1,1,right=0.7)
    pad   = fig.add_subplot(frame[0])

    # Creating a new Stack
    pad.hist(x=xData, bins=xBinning, weights=y8_M_0_weights+y8_M_1_weights+y8_M_2_weights+y8_M_3_weights+y8_M_4_weights+y8_M_5_weights+y8_M_6_weights+y8_M_7_weights+y8_M_8_weights+y8_M_9_weights+y8_M_10_weights+y8_M_11_weights+y8_M_12_weights+y8_M_13_weights+y8_M_14_weights+y8_M_15_weights+y8_M_16_weights,\
             label="$bg\_vbf\_1600\_inf$", histtype="step", rwidth=1.0,\
             color=None, edgecolor="#e5e5e5", linewidth=1, linestyle="solid",\
             bottom=None, cumulative=False, normed=False, align="mid", orientation="vertical")

    pad.hist(x=xData, bins=xBinning, weights=y8_M_0_weights+y8_M_1_weights+y8_M_2_weights+y8_M_3_weights+y8_M_4_weights+y8_M_5_weights+y8_M_6_weights+y8_M_7_weights+y8_M_8_weights+y8_M_9_weights+y8_M_10_weights+y8_M_11_weights+y8_M_12_weights+y8_M_13_weights+y8_M_14_weights+y8_M_15_weights,\
             label="$bg\_vbf\_1200\_1600$", histtype="step", rwidth=1.0,\
             color=None, edgecolor="#f2f2f2", linewidth=1, linestyle="solid",\
             bottom=None, cumulative=False, normed=False, align="mid", orientation="vertical")

    pad.hist(x=xData, bins=xBinning, weights=y8_M_0_weights+y8_M_1_weights+y8_M_2_weights+y8_M_3_weights+y8_M_4_weights+y8_M_5_weights+y8_M_6_weights+y8_M_7_weights+y8_M_8_weights+y8_M_9_weights+y8_M_10_weights+y8_M_11_weights+y8_M_12_weights+y8_M_13_weights+y8_M_14_weights,\
             label="$bg\_vbf\_800\_1200$", histtype="step", rwidth=1.0,\
             color=None, edgecolor="#ccc6aa", linewidth=1, linestyle="solid",\
             bottom=None, cumulative=False, normed=False, align="mid", orientation="vertical")

    pad.hist(x=xData, bins=xBinning, weights=y8_M_0_weights+y8_M_1_weights+y8_M_2_weights+y8_M_3_weights+y8_M_4_weights+y8_M_5_weights+y8_M_6_weights+y8_M_7_weights+y8_M_8_weights+y8_M_9_weights+y8_M_10_weights+y8_M_11_weights+y8_M_12_weights+y8_M_13_weights,\
             label="$bg\_vbf\_600\_800$", histtype="step", rwidth=1.0,\
             color=None, edgecolor="#ccc6aa", linewidth=1, linestyle="solid",\
             bottom=None, cumulative=False, normed=False, align="mid", orientation="vertical")

    pad.hist(x=xData, bins=xBinning, weights=y8_M_0_weights+y8_M_1_weights+y8_M_2_weights+y8_M_3_weights+y8_M_4_weights+y8_M_5_weights+y8_M_6_weights+y8_M_7_weights+y8_M_8_weights+y8_M_9_weights+y8_M_10_weights+y8_M_11_weights+y8_M_12_weights,\
             label="$bg\_vbf\_400\_600$", histtype="step", rwidth=1.0,\
             color=None, edgecolor="#c1bfa8", linewidth=1, linestyle="solid",\
             bottom=None, cumulative=False, normed=False, align="mid", orientation="vertical")

    pad.hist(x=xData, bins=xBinning, weights=y8_M_0_weights+y8_M_1_weights+y8_M_2_weights+y8_M_3_weights+y8_M_4_weights+y8_M_5_weights+y8_M_6_weights+y8_M_7_weights+y8_M_8_weights+y8_M_9_weights+y8_M_10_weights+y8_M_11_weights,\
             label="$bg\_vbf\_200\_400$", histtype="step", rwidth=1.0,\
             color=None, edgecolor="#bab5a3", linewidth=1, linestyle="solid",\
             bottom=None, cumulative=False, normed=False, align="mid", orientation="vertical")

    pad.hist(x=xData, bins=xBinning, weights=y8_M_0_weights+y8_M_1_weights+y8_M_2_weights+y8_M_3_weights+y8_M_4_weights+y8_M_5_weights+y8_M_6_weights+y8_M_7_weights+y8_M_8_weights+y8_M_9_weights+y8_M_10_weights,\
             label="$bg\_vbf\_100\_200$", histtype="step", rwidth=1.0,\
             color=None, edgecolor="#b2a596", linewidth=1, linestyle="solid",\
             bottom=None, cumulative=False, normed=False, align="mid", orientation="vertical")

    pad.hist(x=xData, bins=xBinning, weights=y8_M_0_weights+y8_M_1_weights+y8_M_2_weights+y8_M_3_weights+y8_M_4_weights+y8_M_5_weights+y8_M_6_weights+y8_M_7_weights+y8_M_8_weights+y8_M_9_weights,\
             label="$bg\_vbf\_0\_100$", histtype="step", rwidth=1.0,\
             color=None, edgecolor="#b7a39b", linewidth=1, linestyle="solid",\
             bottom=None, cumulative=False, normed=False, align="mid", orientation="vertical")

    pad.hist(x=xData, bins=xBinning, weights=y8_M_0_weights+y8_M_1_weights+y8_M_2_weights+y8_M_3_weights+y8_M_4_weights+y8_M_5_weights+y8_M_6_weights+y8_M_7_weights+y8_M_8_weights,\
             label="$bg\_dip\_1600\_inf$", histtype="step", rwidth=1.0,\
             color=None, edgecolor="#ad998c", linewidth=1, linestyle="solid",\
             bottom=None, cumulative=False, normed=False, align="mid", orientation="vertical")

    pad.hist(x=xData, bins=xBinning, weights=y8_M_0_weights+y8_M_1_weights+y8_M_2_weights+y8_M_3_weights+y8_M_4_weights+y8_M_5_weights+y8_M_6_weights+y8_M_7_weights,\
             label="$bg\_dip\_1200\_1600$", histtype="step", rwidth=1.0,\
             color=None, edgecolor="#9b8e82", linewidth=1, linestyle="solid",\
             bottom=None, cumulative=False, normed=False, align="mid", orientation="vertical")

    pad.hist(x=xData, bins=xBinning, weights=y8_M_0_weights+y8_M_1_weights+y8_M_2_weights+y8_M_3_weights+y8_M_4_weights+y8_M_5_weights+y8_M_6_weights,\
             label="$bg\_dip\_800\_1200$", histtype="step", rwidth=1.0,\
             color=None, edgecolor="#876656", linewidth=1, linestyle="solid",\
             bottom=None, cumulative=False, normed=False, align="mid", orientation="vertical")

    pad.hist(x=xData, bins=xBinning, weights=y8_M_0_weights+y8_M_1_weights+y8_M_2_weights+y8_M_3_weights+y8_M_4_weights+y8_M_5_weights,\
             label="$bg\_dip\_600\_800$", histtype="step", rwidth=1.0,\
             color=None, edgecolor="#afcec6", linewidth=1, linestyle="solid",\
             bottom=None, cumulative=False, normed=False, align="mid", orientation="vertical")

    pad.hist(x=xData, bins=xBinning, weights=y8_M_0_weights+y8_M_1_weights+y8_M_2_weights+y8_M_3_weights+y8_M_4_weights,\
             label="$bg\_dip\_400\_600$", histtype="step", rwidth=1.0,\
             color=None, edgecolor="#84c1a3", linewidth=1, linestyle="solid",\
             bottom=None, cumulative=False, normed=False, align="mid", orientation="vertical")

    pad.hist(x=xData, bins=xBinning, weights=y8_M_0_weights+y8_M_1_weights+y8_M_2_weights+y8_M_3_weights,\
             label="$bg\_dip\_200\_400$", histtype="step", rwidth=1.0,\
             color=None, edgecolor="#89a8a0", linewidth=1, linestyle="solid",\
             bottom=None, cumulative=False, normed=False, align="mid", orientation="vertical")

    pad.hist(x=xData, bins=xBinning, weights=y8_M_0_weights+y8_M_1_weights+y8_M_2_weights,\
             label="$bg\_dip\_100\_200$", histtype="step", rwidth=1.0,\
             color=None, edgecolor="#829e8c", linewidth=1, linestyle="solid",\
             bottom=None, cumulative=False, normed=False, align="mid", orientation="vertical")

    pad.hist(x=xData, bins=xBinning, weights=y8_M_0_weights+y8_M_1_weights,\
             label="$bg\_dip\_0\_100$", histtype="step", rwidth=1.0,\
             color=None, edgecolor="#adbcc6", linewidth=1, linestyle="solid",\
             bottom=None, cumulative=False, normed=False, align="mid", orientation="vertical")

    pad.hist(x=xData, bins=xBinning, weights=y8_M_0_weights,\
             label="$signal$", histtype="step", rwidth=1.0,\
             color=None, edgecolor="#7a8e99", linewidth=1, linestyle="solid",\
             bottom=None, cumulative=False, normed=False, align="mid", orientation="vertical")


    # Axis
    plt.rc('text',usetex=False)
    plt.xlabel(r"M [ j_{1} , j_{2} ]   ( GeV ) ",\
               fontsize=16,color="black")
    plt.ylabel(r"$\mathrm{Events}$ $(\mathcal{L}_{\mathrm{int}} = 40.0\ \mathrm{fb}^{-1})$ ",\
               fontsize=16,color="black")

    # Boundary of y-axis
    ymax=(y8_M_0_weights+y8_M_1_weights+y8_M_2_weights+y8_M_3_weights+y8_M_4_weights+y8_M_5_weights+y8_M_6_weights+y8_M_7_weights+y8_M_8_weights+y8_M_9_weights+y8_M_10_weights+y8_M_11_weights+y8_M_12_weights+y8_M_13_weights+y8_M_14_weights+y8_M_15_weights+y8_M_16_weights).max()*1.1
    ymin=0 # linear scale
    #ymin=min([x for x in (y8_M_0_weights+y8_M_1_weights+y8_M_2_weights+y8_M_3_weights+y8_M_4_weights+y8_M_5_weights+y8_M_6_weights+y8_M_7_weights+y8_M_8_weights+y8_M_9_weights+y8_M_10_weights+y8_M_11_weights+y8_M_12_weights+y8_M_13_weights+y8_M_14_weights+y8_M_15_weights+y8_M_16_weights) if x])/100. # log scale
    plt.gca().set_ylim(ymin,ymax)

    # Log/Linear scale for X-axis
    plt.gca().set_xscale("linear")
    #plt.gca().set_xscale("log",nonposx="clip")

    # Log/Linear scale for Y-axis
    plt.gca().set_yscale("linear")
    #plt.gca().set_yscale("log",nonposy="clip")

    # Legend
    plt.legend(bbox_to_anchor=(1.05,1), loc=2, borderaxespad=0.)

    # Saving the image
    plt.savefig('../../HTML/MadAnalysis5job_0/selection_7.png')
    plt.savefig('../../PDF/MadAnalysis5job_0/selection_7.png')
    plt.savefig('../../DVI/MadAnalysis5job_0/selection_7.eps')

# Running!
if __name__ == '__main__':
    selection_7()
